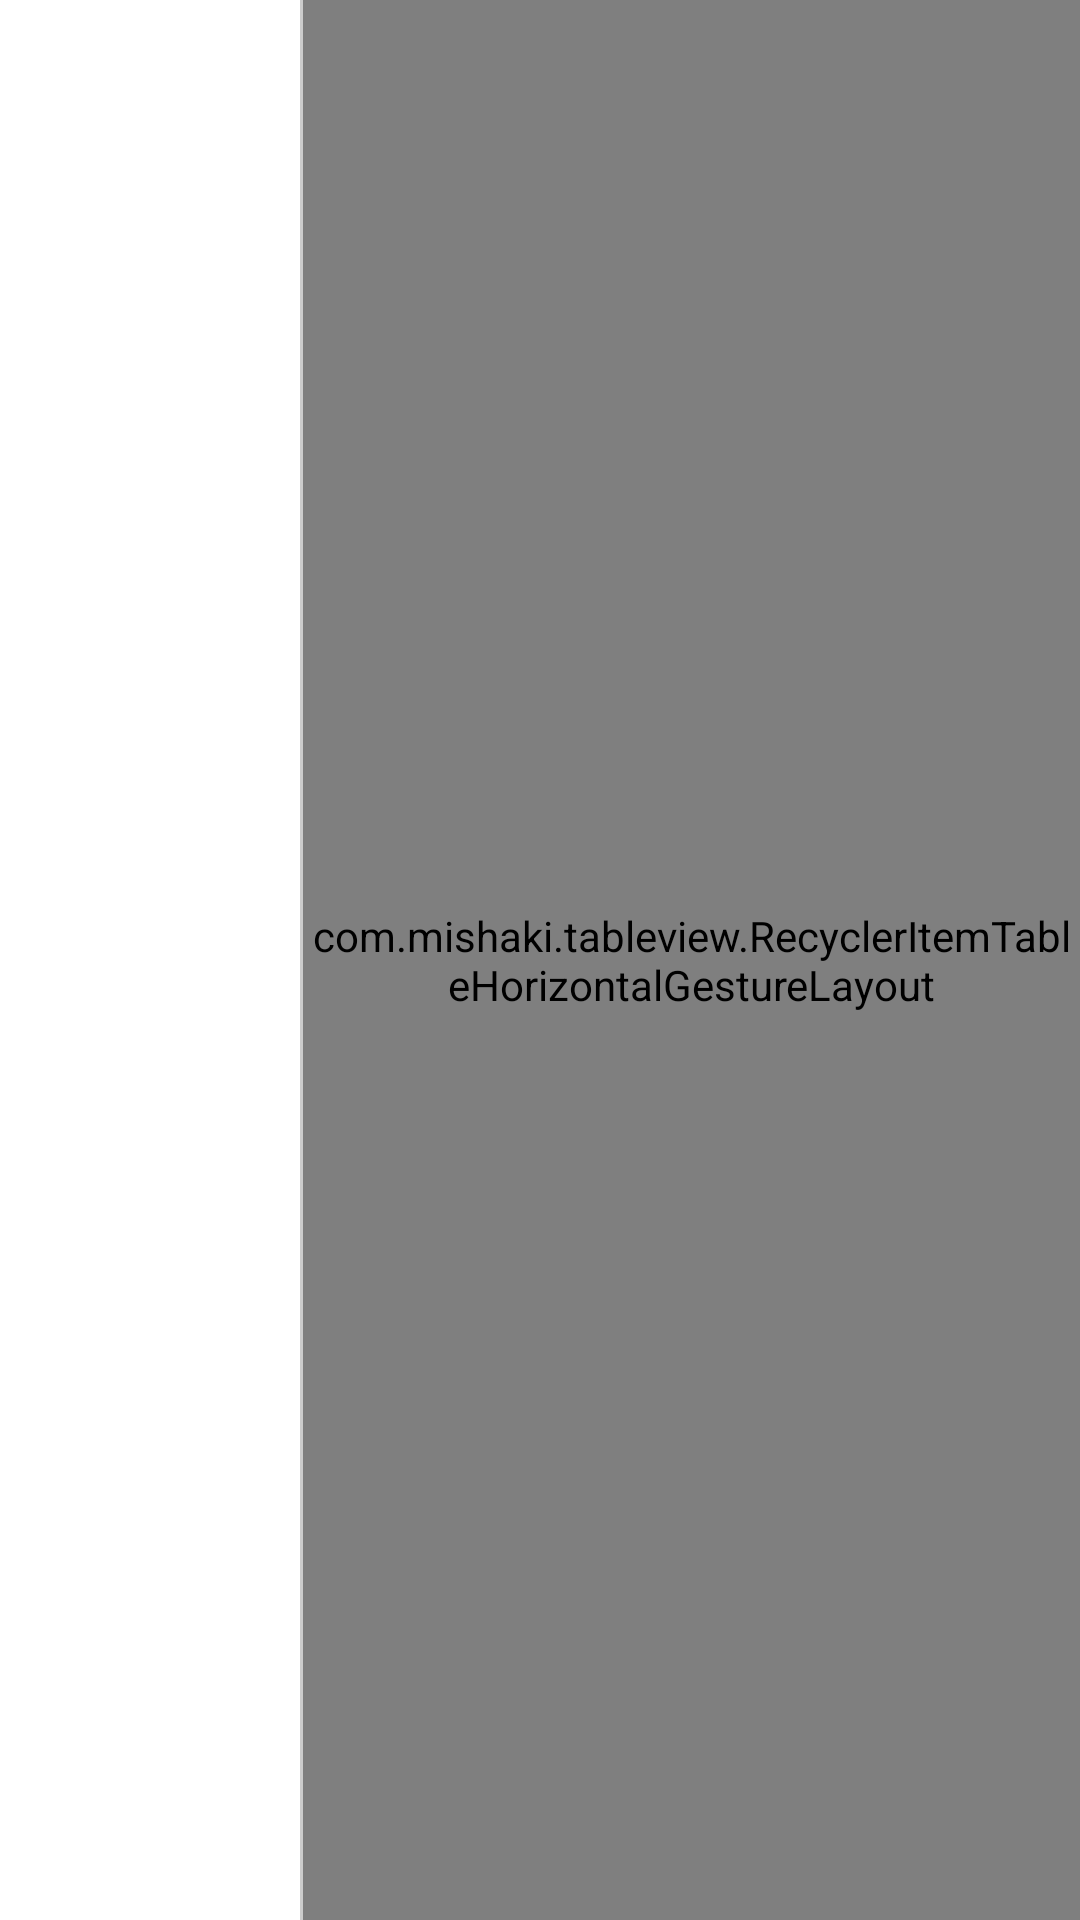

Produce the Android XML layout that renders to this screen, including the resource entries it uses.
<!-- AndroidManifest.xml: application theme Theme.PersonalProject -->
<!-- res/layout/table_item_test.xml -->
<?xml version="1.0" encoding="utf-8"?>
<LinearLayout xmlns:android="http://schemas.android.com/apk/res/android"
    android:layout_width="match_parent"
    android:layout_height="@dimen/table_item_height"
    android:background="@color/white"
    android:orientation="horizontal">

    <TextView
        android:id="@+id/stick_item_tv"
        android:layout_width="@dimen/table_item_width"
        android:layout_height="match_parent"
        android:gravity="center"
        android:textColor="@color/black"
        android:textSize="@dimen/table_item_text_size" />
    <View
        android:layout_width="1dp"
        android:layout_height="match_parent"
        android:background="#cccccc" />

    <com.mishaki.tableview.RecyclerItemTableHorizontalGestureLayout
        android:id="@+id/scroll_layout"
        android:layout_width="match_parent"
        android:layout_height="match_parent">

        <LinearLayout
            android:id="@+id/click_area"
            android:layout_width="wrap_content"
            android:orientation="horizontal"
            android:layout_height="match_parent">
            <include layout="@layout/merge_table_layout" />
        </LinearLayout>
    </com.mishaki.tableview.RecyclerItemTableHorizontalGestureLayout>
</LinearLayout>
<!-- res/layout/merge_table_layout.xml (included above) -->
<?xml version="1.0" encoding="utf-8"?>
<merge xmlns:android="http://schemas.android.com/apk/res/android"
    android:layout_width="match_parent"
    android:layout_height="wrap_content">

    <TextView
        android:id="@+id/data1_tv"
        android:layout_width="@dimen/table_item_width"
        android:layout_height="match_parent"
        android:gravity="center"
        android:textColor="@color/black"
        android:textSize="@dimen/table_item_text_size" />

    <TextView
        android:id="@+id/data2_tv"
        android:layout_width="@dimen/table_item_width"
        android:layout_height="match_parent"
        android:gravity="center"
        android:textColor="@color/black"
        android:textSize="@dimen/table_item_text_size" />

    <TextView
        android:id="@+id/data3_tv"
        android:layout_width="@dimen/table_item_width"
        android:layout_height="match_parent"
        android:gravity="center"
        android:textColor="@color/black"
        android:textSize="@dimen/table_item_text_size" />

    <TextView
        android:id="@+id/data4_tv"
        android:layout_width="@dimen/table_item_width"
        android:layout_height="match_parent"
        android:gravity="center"
        android:textColor="@color/black"
        android:textSize="@dimen/table_item_text_size" />

    <TextView
        android:id="@+id/data5_tv"
        android:layout_width="@dimen/table_item_width"
        android:layout_height="match_parent"
        android:gravity="center"
        android:textColor="@color/black"
        android:textSize="@dimen/table_item_text_size" />

    <TextView
        android:id="@+id/data6_tv"
        android:layout_width="@dimen/table_item_width"
        android:layout_height="match_parent"
        android:gravity="center"
        android:textColor="@color/black"
        android:textSize="@dimen/table_item_text_size" />

    <TextView
        android:id="@+id/data7_tv"
        android:layout_width="@dimen/table_item_width"
        android:layout_height="match_parent"
        android:gravity="center"
        android:textColor="@color/black"
        android:textSize="@dimen/table_item_text_size" />

    <TextView
        android:id="@+id/data8_tv"
        android:layout_width="@dimen/table_item_width"
        android:layout_height="match_parent"
        android:gravity="center"
        android:textColor="@color/black"
        android:textSize="@dimen/table_item_text_size" />

    <TextView
        android:id="@+id/data9_tv"
        android:layout_width="@dimen/table_item_width"
        android:layout_height="match_parent"
        android:gravity="center"
        android:textColor="@color/black"
        android:textSize="@dimen/table_item_text_size" />

    <TextView
        android:id="@+id/data10_tv"
        android:layout_width="@dimen/table_item_width"
        android:layout_height="match_parent"
        android:gravity="center"
        android:textColor="@color/black"
        android:textSize="@dimen/table_item_text_size" />
</merge>
<!-- resources referenced by this layout -->
<resources>
  <dimen name="table_item_height">50dp</dimen>
  <dimen name="table_item_text_size">18sp</dimen>
  <dimen name="table_item_width">100dp</dimen>
  <style name="Theme.PersonalProject" parent="Theme.MaterialComponents.DayNight.DarkActionBar">
          
          <item name="colorPrimary">@color/purple_500</item>
          <item name="colorPrimaryVariant">@color/purple_700</item>
          <item name="colorOnPrimary">@color/white</item>
          
          <item name="colorSecondary">@color/teal_200</item>
          <item name="colorSecondaryVariant">@color/teal_700</item>
          <item name="colorOnSecondary">@color/black</item>
          
          <item name="android:statusBarColor">?attr/colorPrimaryVariant</item>
          
      </style>
  <!-- not gathered from this repository: default colours our renderer supplied (Android Studio template values) -->
  <color name="purple_500">#FF6200EE</color>
  <color name="purple_700">#FF3700B3</color>
  <color name="teal_200">#FF03DAC5</color>
  <color name="teal_700">#FF018786</color>
  <color name="black">#FF000000</color>
  <color name="white">#FFFFFFFF</color>
</resources>
